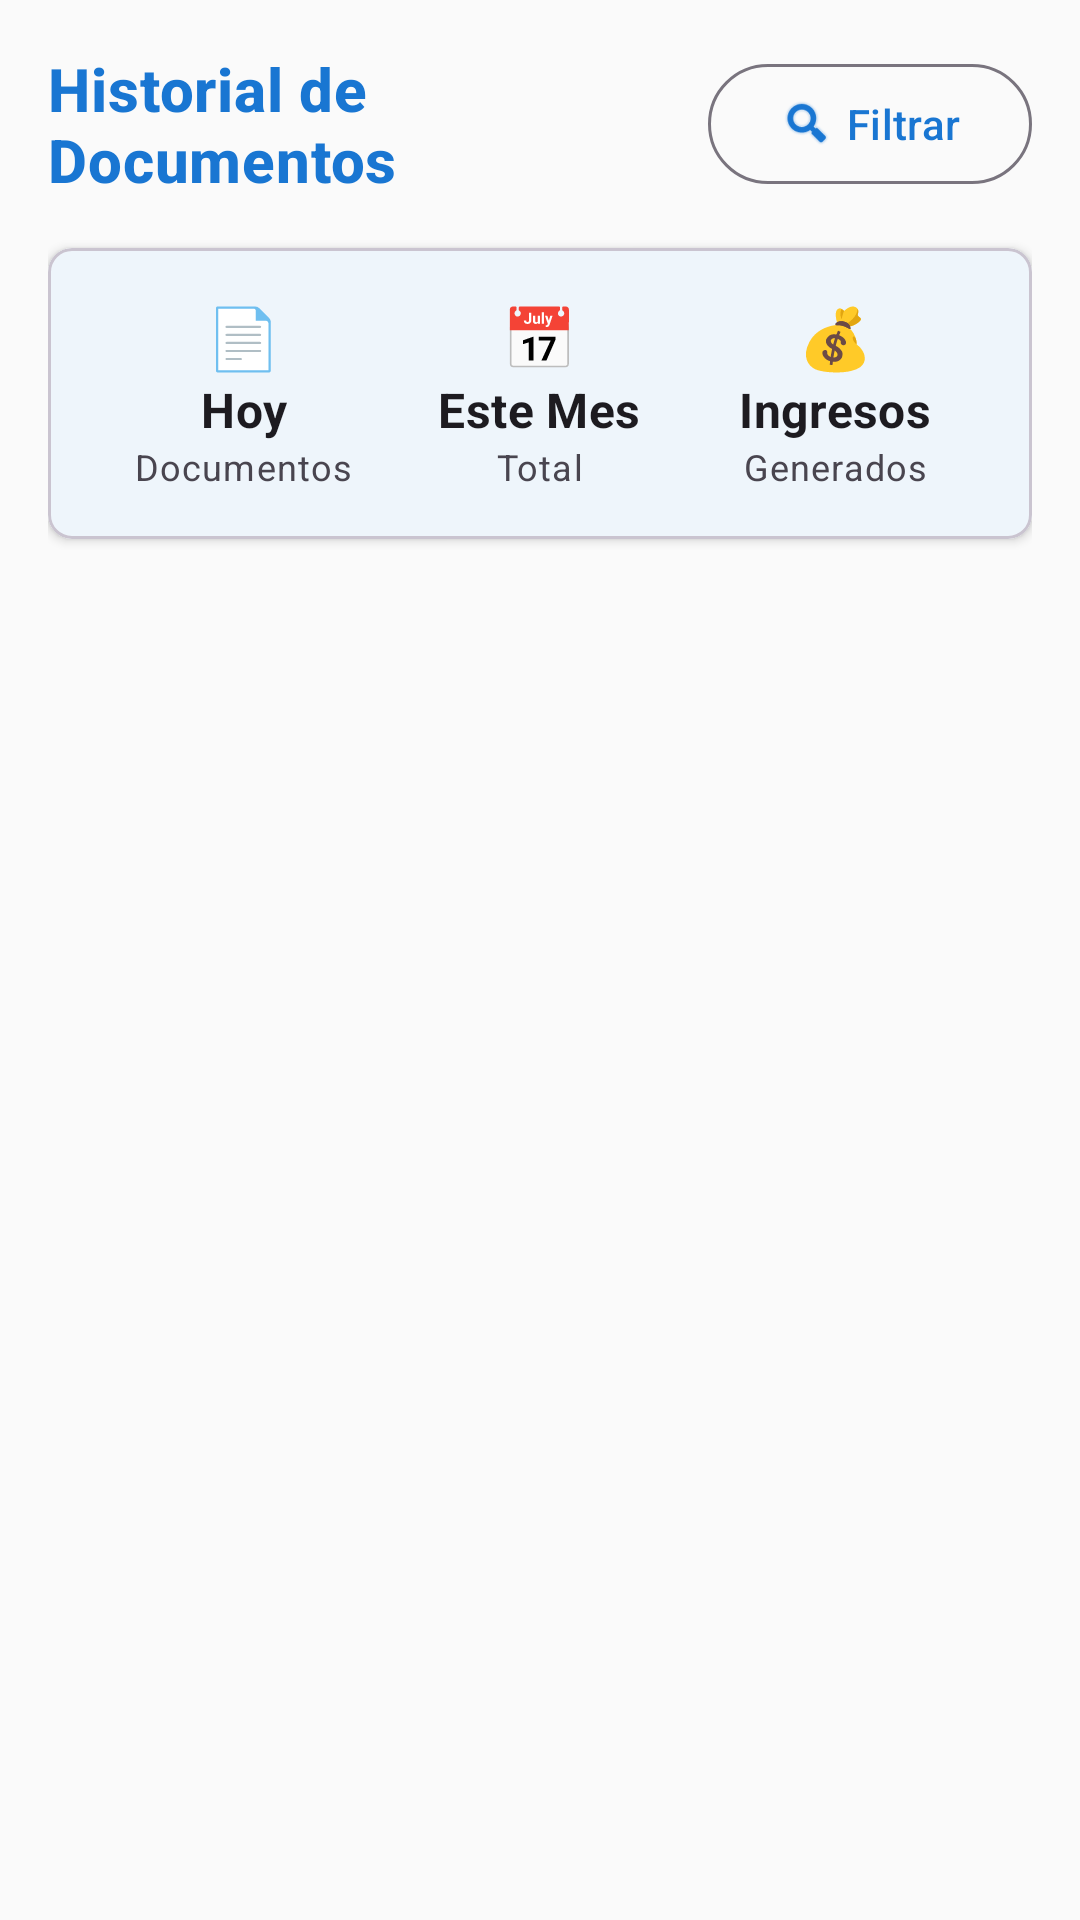

The Android layout XML behind this screen, and the referenced resources:
<!-- AndroidManifest.xml: application theme Theme.ElectroVentas -->
<!-- res/layout/fragment_historial.xml -->
<?xml version="1.0" encoding="utf-8"?>
<LinearLayout xmlns:android="http://schemas.android.com/apk/res/android"
    xmlns:app="http://schemas.android.com/apk/res-auto"
    android:layout_width="match_parent"
    android:layout_height="match_parent"
    android:background="?attr/colorBackground"
    android:orientation="vertical"
    android:padding="16dp">

    
    <LinearLayout
        android:layout_width="match_parent"
        android:layout_height="wrap_content"
        android:layout_marginBottom="16dp"
        android:gravity="center_vertical"
        android:orientation="horizontal">

        <com.google.android.material.textview.MaterialTextView
            android:layout_width="0dp"
            android:layout_height="wrap_content"
            android:layout_weight="1"
            android:text="Historial de Documentos"
            android:textAppearance="?attr/textAppearanceHeadline6"
            android:textColor="?attr/colorPrimary"
            android:textStyle="bold" />

        <com.google.android.material.button.MaterialButton
            android:layout_width="wrap_content"
            android:layout_height="wrap_content"
            android:text="Filtrar"
            app:icon="@android:drawable/ic_search_category_default"
            style="@style/Widget.Material3.Button.OutlinedButton" />

    </LinearLayout>

    
    <com.google.android.material.card.MaterialCardView
        android:layout_width="match_parent"
        android:layout_height="wrap_content"
        android:layout_marginBottom="16dp"
        app:cardCornerRadius="8dp"
        app:cardElevation="2dp">

        <LinearLayout
            android:layout_width="match_parent"
            android:layout_height="wrap_content"
            android:orientation="horizontal"
            android:padding="16dp"
            android:weightSum="3">

            <LinearLayout
                android:layout_width="0dp"
                android:layout_height="wrap_content"
                android:layout_weight="1"
                android:gravity="center"
                android:orientation="vertical">

                <com.google.android.material.textview.MaterialTextView
                    android:layout_width="wrap_content"
                    android:layout_height="wrap_content"
                    android:text="📄"
                    android:textSize="20sp" />

                <com.google.android.material.textview.MaterialTextView
                    android:layout_width="wrap_content"
                    android:layout_height="wrap_content"
                    android:text="Hoy"
                    android:textAppearance="?attr/textAppearanceSubtitle1"
                    android:textStyle="bold" />

                <com.google.android.material.textview.MaterialTextView
                    android:layout_width="wrap_content"
                    android:layout_height="wrap_content"
                    android:text="Documentos"
                    android:textAppearance="?attr/textAppearanceCaption"
                    android:textColor="?attr/colorOnSurfaceVariant" />

            </LinearLayout>

            <LinearLayout
                android:layout_width="0dp"
                android:layout_height="wrap_content"
                android:layout_weight="1"
                android:gravity="center"
                android:orientation="vertical">

                <com.google.android.material.textview.MaterialTextView
                    android:layout_width="wrap_content"
                    android:layout_height="wrap_content"
                    android:text="📅"
                    android:textSize="20sp" />

                <com.google.android.material.textview.MaterialTextView
                    android:layout_width="wrap_content"
                    android:layout_height="wrap_content"
                    android:text="Este Mes"
                    android:textAppearance="?attr/textAppearanceSubtitle1"
                    android:textStyle="bold" />

                <com.google.android.material.textview.MaterialTextView
                    android:layout_width="wrap_content"
                    android:layout_height="wrap_content"
                    android:text="Total"
                    android:textAppearance="?attr/textAppearanceCaption"
                    android:textColor="?attr/colorOnSurfaceVariant" />

            </LinearLayout>

            <LinearLayout
                android:layout_width="0dp"
                android:layout_height="wrap_content"
                android:layout_weight="1"
                android:gravity="center"
                android:orientation="vertical">

                <com.google.android.material.textview.MaterialTextView
                    android:layout_width="wrap_content"
                    android:layout_height="wrap_content"
                    android:text="💰"
                    android:textSize="20sp" />

                <com.google.android.material.textview.MaterialTextView
                    android:layout_width="wrap_content"
                    android:layout_height="wrap_content"
                    android:text="Ingresos"
                    android:textAppearance="?attr/textAppearanceSubtitle1"
                    android:textStyle="bold" />

                <com.google.android.material.textview.MaterialTextView
                    android:layout_width="wrap_content"
                    android:layout_height="wrap_content"
                    android:text="Generados"
                    android:textAppearance="?attr/textAppearanceCaption"
                    android:textColor="?attr/colorOnSurfaceVariant" />

            </LinearLayout>

        </LinearLayout>

    </com.google.android.material.card.MaterialCardView>

    
    <androidx.recyclerview.widget.RecyclerView
        android:id="@+id/recycler_historial"
        android:layout_width="match_parent"
        android:layout_height="match_parent" />

    
    <com.google.android.material.textview.MaterialTextView
        android:id="@+id/tv_empty_state"
        android:layout_width="match_parent"
        android:layout_height="match_parent"
        android:gravity="center"
        android:text="📋\n\nNo hay documentos generados\n\nComienza creando tu primera boleta, factura o nota de venta"
        android:textAlignment="center"
        android:textAppearance="?attr/textAppearanceBody1"
        android:textColor="?attr/colorOnSurfaceVariant"
        android:visibility="gone" />

</LinearLayout>
<!-- resources referenced by this layout -->
<resources>
  <style name="Theme.ElectroVentas" parent="Base.Theme.ElectroVentas" />
  <style name="Base.Theme.ElectroVentas" parent="Theme.Material3.DayNight.NoActionBar">
          
          <item name="colorPrimary">@color/primary</item>
          <item name="colorPrimaryVariant">@color/primary_variant</item>
          <item name="colorSecondary">@color/secondary</item>
          <item name="colorSecondaryVariant">@color/secondary_variant</item>
  
          <item name="android:colorBackground">@color/background</item>
          <item name="colorSurface">@color/surface</item>
          <item name="colorError">@color/error</item>
  
          <item name="colorOnPrimary">@color/on_primary</item>
          <item name="colorOnSecondary">@color/on_secondary</item>
          <item name="colorOnBackground">@color/on_background</item>
          <item name="colorOnSurface">@color/on_surface</item>
          <item name="colorOnError">@color/on_error</item>
  
          
          <item name="android:statusBarColor">@color/primary_variant</item>
  
          
          <item name="android:navigationBarColor">@color/surface</item>
          <item name="colorBackground">@color/background</item>
      </style>
  <color name="primary">#1976D2</color>
  <color name="primary_variant">#1565C0</color>
  <color name="secondary">#03DAC6</color>
  <color name="secondary_variant">#018786</color>
  <color name="background">#FAFAFA</color>
  <color name="surface">#FFFFFF</color>
  <color name="error">#B00020</color>
  <color name="on_primary">#FFFFFF</color>
  <color name="on_secondary">#000000</color>
  <color name="on_background">#000000</color>
  <color name="on_surface">#000000</color>
  <color name="on_error">#FFFFFF</color>
</resources>
